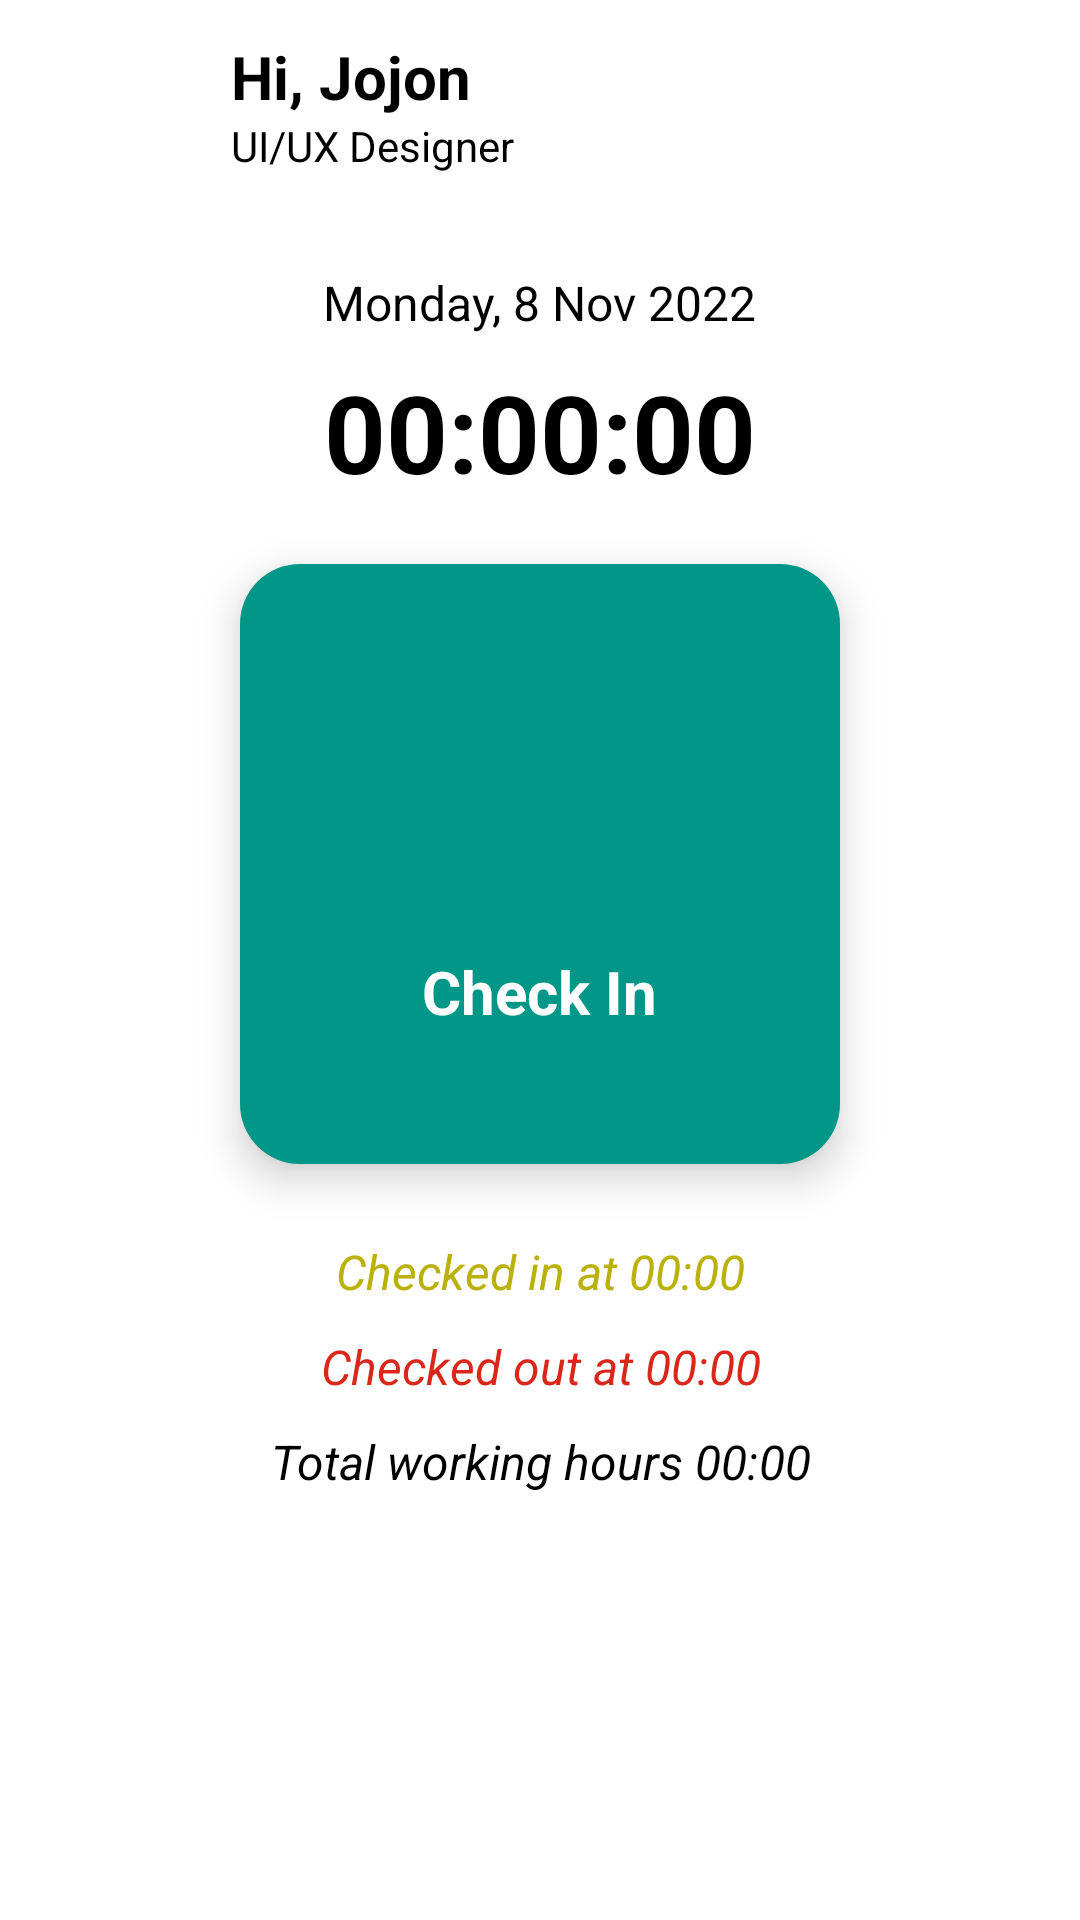

Write the Android layout XML for this screen, with the resource values it uses.
<!-- AndroidManifest.xml: application theme Theme.EmployeeAttendanceManagementSystem -->
<!-- res/layout/fragment_e_dashboard.xml -->
<?xml version="1.0" encoding="utf-8"?>
<LinearLayout xmlns:android="http://schemas.android.com/apk/res/android"
    xmlns:tools="http://schemas.android.com/tools"
    android:layout_width="match_parent"
    android:layout_height="match_parent"
    xmlns:app="http://schemas.android.com/apk/res-auto"
    android:background="@android:color/white"
    android:orientation="vertical"
    android:gravity="center_horizontal"
    tools:context=".EmployeeFragments.DashboardFragment">

    <LinearLayout
        android:layout_width="match_parent"
        android:layout_height="wrap_content"
        android:padding="5dp"
        android:orientation="horizontal"
        android:gravity="center_vertical">

        <ImageView
            android:id="@+id/imgProfile"
            android:layout_width="60dp"
            android:layout_height="60dp"
            android:src="@drawable/ic_admin"
            android:padding="8dp"
            android:scaleType="centerCrop"/>

        <LinearLayout
            android:layout_width="wrap_content"
            android:layout_height="wrap_content"
            android:layout_marginStart="12dp"
            android:orientation="vertical">

            <TextView
                android:id="@+id/txtEmployeeName"
                android:layout_width="wrap_content"
                android:layout_height="wrap_content"
                android:text="Hi, Jojon"
                android:textStyle="bold"
                android:textSize="20sp"
                android:textColor="@color/black"/>

            <TextView
                android:id="@+id/txtEmployeeDepartment"
                android:layout_width="wrap_content"
                android:layout_height="wrap_content"
                android:text="UI/UX Designer"
                android:textSize="14sp"
                android:textColor="@color/black"/>
        </LinearLayout>
    </LinearLayout>

    <TextView
        android:id="@+id/txtDate"
        android:layout_width="wrap_content"
        android:layout_height="wrap_content"
        android:text="Monday, 8 Nov 2022"
        android:layout_marginTop="20dp"
        android:textSize="16sp"
        android:textColor="@color/black"/>

    <TextView
        android:id="@+id/txtTime"
        android:layout_width="wrap_content"
        android:layout_height="wrap_content"
        android:layout_marginTop="8dp"
        android:text="00:00:00"
        android:textStyle="bold"
        android:textSize="36sp"
        android:textColor="@color/black"/>

    <LinearLayout
        android:id="@+id/btnClockIn"
        android:layout_width="200dp"
        android:layout_height="200dp"
        android:layout_margin="20dp"
        android:background="@drawable/bg_round"
        android:gravity="center"
        android:elevation="8dp">

        <LinearLayout
            android:layout_width="wrap_content"
            android:layout_height="wrap_content"
            android:orientation="vertical"
            android:gravity="center">

            <ImageView
                android:layout_width="70dp"
                android:layout_height="70dp"
                android:src="@drawable/ic_fingerprint"/>

            <TextView
                android:id="@+id/txtCheck"
                android:layout_width="wrap_content"
                android:layout_height="wrap_content"
                android:text="Check In"
                android:textSize="20sp"
                android:textStyle="bold"
                android:textColor="@color/white"
                android:layout_marginTop="15dp"/>
        </LinearLayout>
    </LinearLayout>

    <LinearLayout
        android:layout_width="match_parent"
        android:layout_height="wrap_content"
        android:gravity="center"
        android:orientation="vertical">

        <TextView
            android:id="@+id/txtCheckInTime"
            android:layout_width="match_parent"
            android:layout_height="wrap_content"
            android:text="Checked in at 00:00"
            android:textStyle="italic"
            android:textSize="16sp"
            android:gravity="center"
            android:visibility="visible"
            android:layout_margin="5dp"
            android:textColor="#BAB10B"/>


            <TextView
                android:id="@+id/txtCheckOutTime"
                android:layout_width="match_parent"
                android:layout_height="wrap_content"
                android:text="Checked out at 00:00"
                android:textStyle="italic"
                android:textSize="16sp"
                android:gravity="center"
                android:visibility="visible"
                android:layout_margin="5dp"
                android:textColor="#D9271A"/>

            <TextView
                android:id="@+id/txtTotalWorkTime"
                android:layout_width="match_parent"
                android:layout_height="wrap_content"
                android:text="Total working hours 00:00"
                android:textStyle="italic"
                android:textSize="16sp"
                android:gravity="center"
                android:visibility="visible"
                android:layout_margin="5dp"
                android:textColor="@color/black"/>

    </LinearLayout>

    <androidx.cardview.widget.CardView
        android:layout_width="wrap_content"
        android:layout_height="wrap_content"
        app:cardElevation="5dp"
        app:cardCornerRadius="10dp"
        android:layout_margin="10dp">

        <TextView
            android:id="@+id/txtBreak"
            android:layout_width="match_parent"
            android:layout_height="match_parent"
            android:gravity="center"
            android:padding="15dp"
            android:text="I'm taking a break"
            android:textColor="@color/black"
            android:textSize="16sp"
            android:textStyle="bold"
            android:visibility="gone"/>

    </androidx.cardview.widget.CardView>

</LinearLayout>
<!-- resources referenced by this layout -->
<resources>
  <color name="black">#FF000000</color>
  <color name="white">#FFFFFFFF</color>
  <!-- drawable bg_round (drawable) -->
  <?xml version="1.0" encoding="utf-8"?>
  <shape xmlns:android="http://schemas.android.com/apk/res/android"
      android:shape="rectangle">
      <solid android:color="#009688"/>
      <corners android:radius="20dp"/>
  </shape>
  <style name="Theme.EmployeeAttendanceManagementSystem" parent="Base.Theme.EmployeeAttendanceManagementSystem" />
  <style name="Base.Theme.EmployeeAttendanceManagementSystem" parent="Theme.Material3.DayNight.NoActionBar">
          
          
      </style>
</resources>
